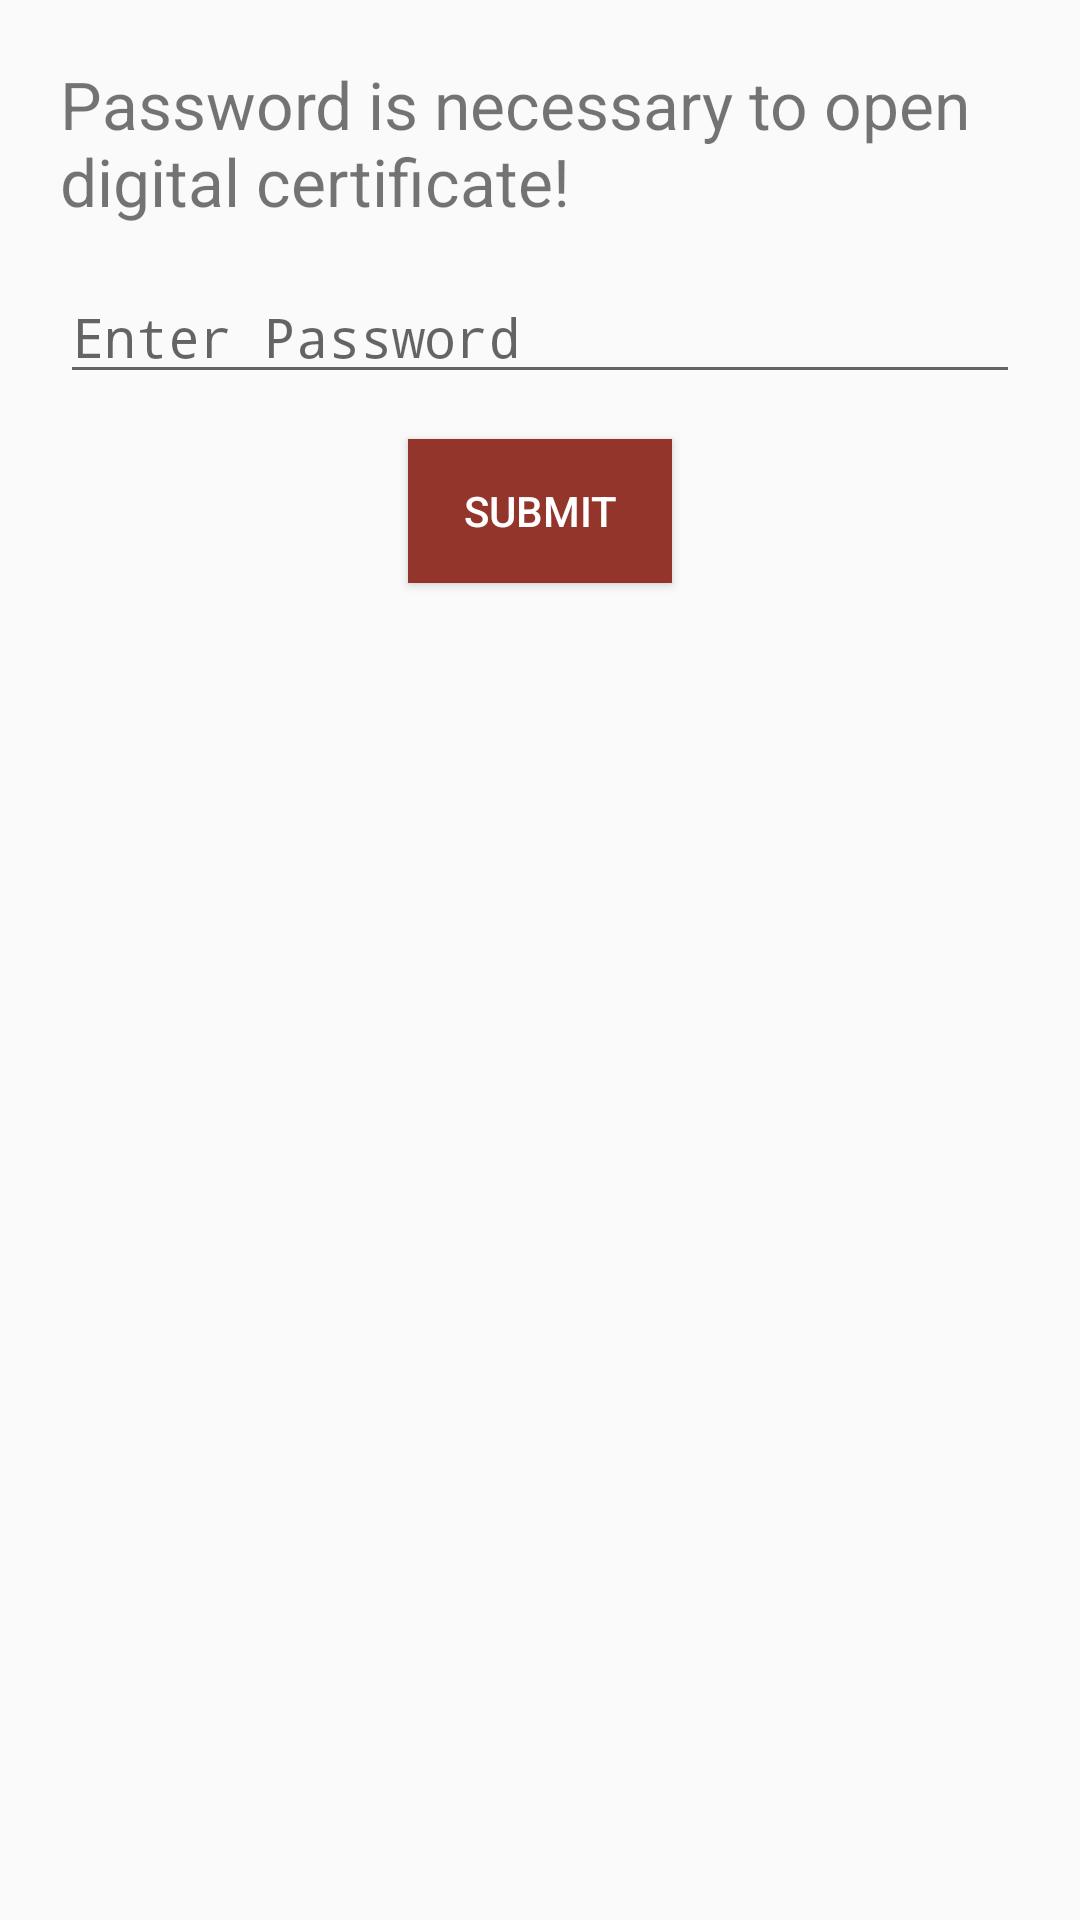

Android layout source for this screen:
<!-- AndroidManifest.xml: application theme Theme.PdfReader -->
<!-- res/layout/passworddialog.xml -->
<?xml version="1.0" encoding="utf-8"?>
<LinearLayout xmlns:android="http://schemas.android.com/apk/res/android"
    android:layout_width="match_parent"
    android:layout_height="match_parent"
    android:orientation="vertical"
    android:padding="20dp">

    <TextView
        android:layout_width="match_parent"
        android:layout_height="wrap_content"
        android:layout_marginBottom="15dp"
        android:text="Password is necessary to open digital certificate!"
        android:textSize="22dp" />

    <EditText
        android:id="@+id/passwordText"
        android:layout_width="match_parent"
        android:layout_height="wrap_content"
        android:ems="10"
        android:hint="Enter Password"
        android:inputType="textPassword" />

    <Button
        android:id="@+id/passwordSubmit"
        android:layout_width="wrap_content"
        android:layout_height="wrap_content"
        android:layout_gravity="center"
        android:layout_margin="15dp"
        android:background="@color/colorAccent"
        android:text="Submit"
        android:textColor="@color/white" />

</LinearLayout>
<!-- resources referenced by this layout -->
<resources>
  <color name="colorAccent">#94352B</color>
  <color name="white">#FFFFFFFF</color>
  <style name="Theme.PdfReader" parent="android:Theme.Material.Light.NoActionBar">
          <item name="android:statusBarColor">@android:color/transparent</item>
          <item name="android:navigationBarColor">@android:color/transparent</item>
          <item name="android:windowLightStatusBar">true</item>
      </style>
</resources>
